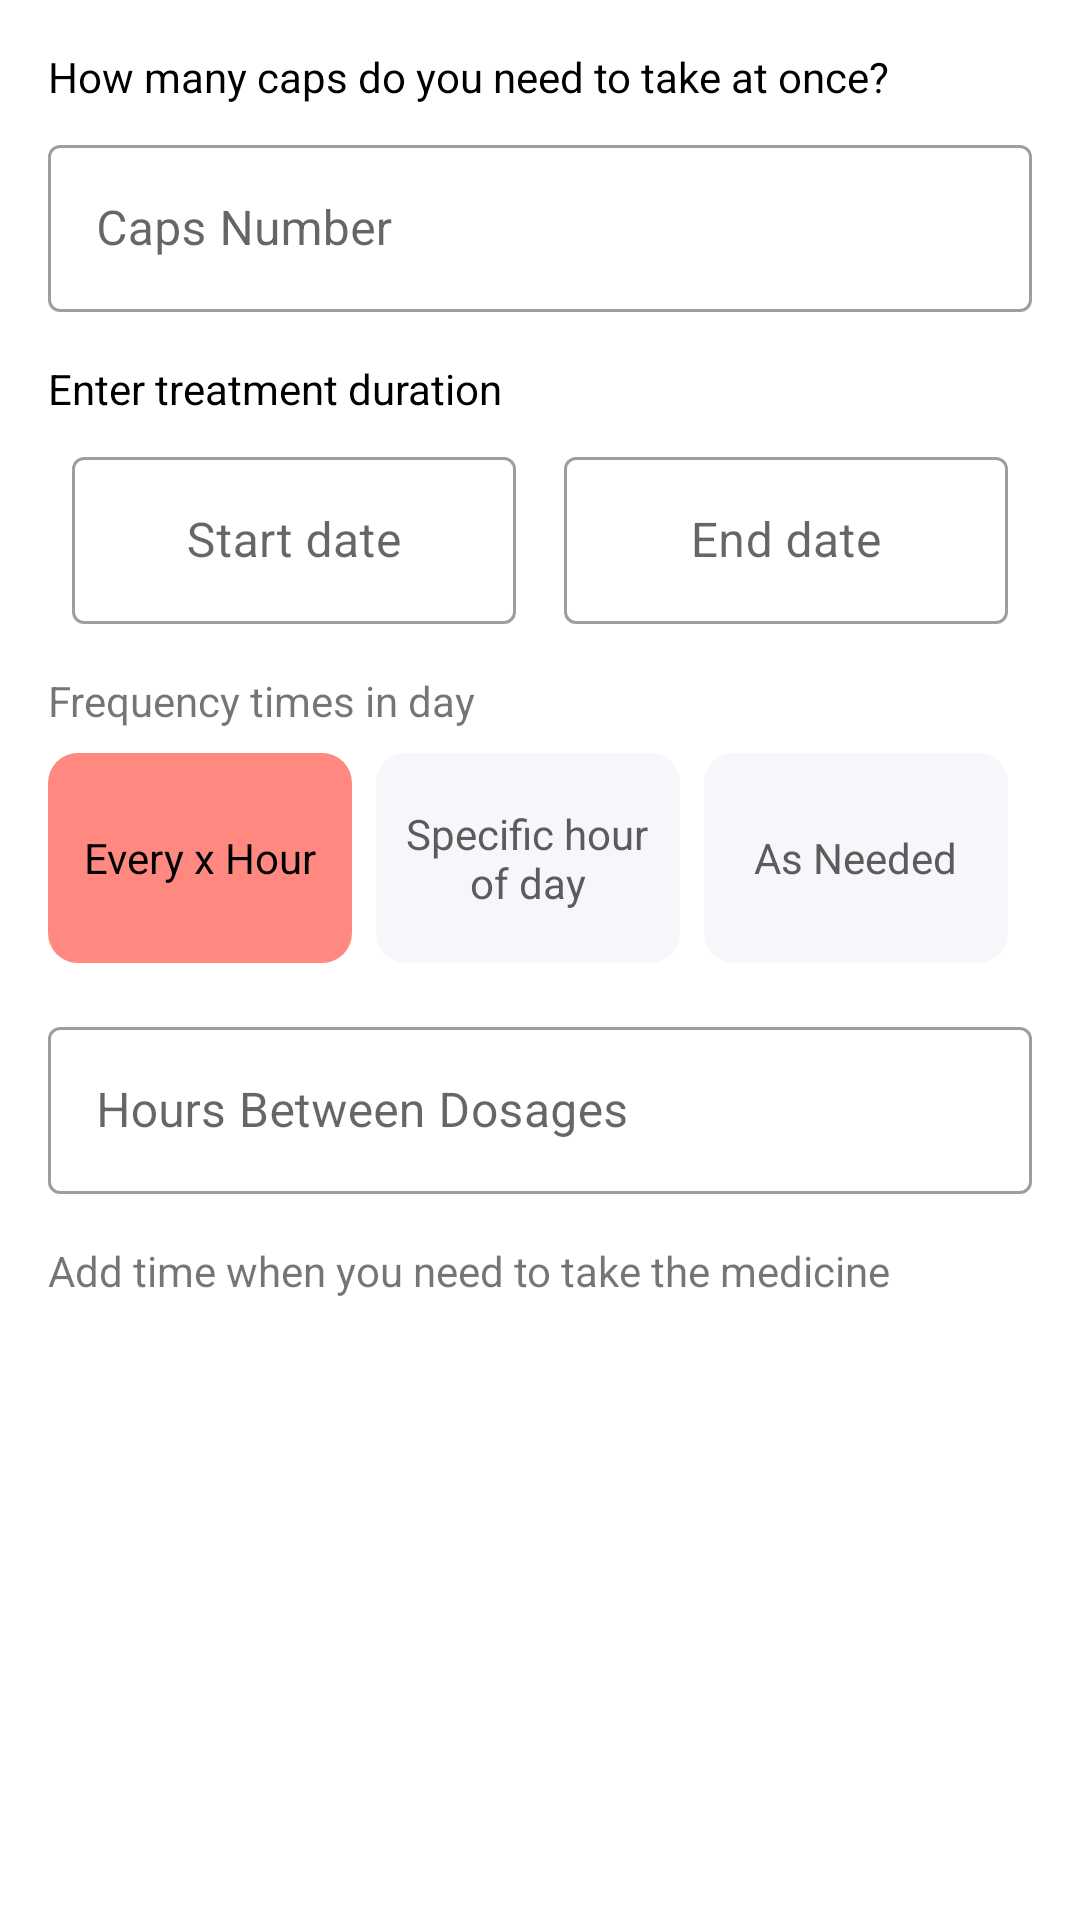

This screen was rendered from an Android layout file. Write that file and the resources it references.
<!-- AndroidManifest.xml: application theme Theme.PillReminder -->
<!-- res/layout/fragment_add_medicine_details.xml -->
<?xml version="1.0" encoding="utf-8"?>
<layout xmlns:android="http://schemas.android.com/apk/res/android"
    xmlns:app="http://schemas.android.com/apk/res-auto"
    xmlns:tools="http://schemas.android.com/tools">

    <data>

        <variable
            name="medicineViewModel"
            type="com.kwemrj.pillreminder.ui.add_medicine.AddMedicineViewModel" />

    </data>

    <RelativeLayout
        android:layout_width="match_parent"
        android:layout_height="match_parent"
        android:padding="16dp"
        tools:context=".ui.add_medicine.AddMedicineDetailsFragment">

        <LinearLayout
            android:layout_width="match_parent"
            android:layout_height="match_parent"
            android:orientation="vertical">

            <TextView
                android:layout_width="match_parent"
                android:layout_height="wrap_content"
                android:layout_marginBottom="8dp"
                android:text="How many caps do you need to take at once?"
                android:textColor="@color/black" />


            <com.google.android.material.textfield.TextInputLayout
                android:id="@+id/does_number"
                style="@style/Widget.MaterialComponents.TextInputLayout.OutlinedBox"
                android:layout_width="match_parent"
                android:layout_height="wrap_content"
                android:hint="Caps Number">

                <com.google.android.material.textfield.TextInputEditText
                    android:layout_width="match_parent"
                    android:layout_height="wrap_content"
                    android:inputType="number"
                    tools:text="2" />

            </com.google.android.material.textfield.TextInputLayout>

            <TextView
                android:layout_width="match_parent"
                android:layout_height="wrap_content"
                android:layout_marginTop="16dp"
                android:layout_marginBottom="8dp"
                android:text="Enter treatment duration"
                android:textColor="@color/black" />


            <LinearLayout
                android:layout_width="match_parent"
                android:layout_height="wrap_content">

                <com.google.android.material.textfield.TextInputLayout
                    android:id="@+id/start_date"
                    style="@style/Widget.MaterialComponents.TextInputLayout.OutlinedBox"
                    android:layout_width="0dp"
                    android:layout_height="wrap_content"
                    android:layout_weight="1"
                    android:drawableEnd="@drawable/selector_frequency_text"
                    android:hint="Start date"
                    android:paddingStart="8dp"
                    android:paddingEnd="8dp">

                    <com.google.android.material.textfield.TextInputEditText
                        android:layout_width="match_parent"
                        android:layout_height="wrap_content"
                        android:clickable="false"
                        android:cursorVisible="false"
                        android:focusable="false"
                        android:focusableInTouchMode="false"
                        android:gravity="center"
                        tools:text="19/02/22" />

                </com.google.android.material.textfield.TextInputLayout>

                <com.google.android.material.textfield.TextInputLayout
                    android:id="@+id/end_date"
                    style="@style/Widget.MaterialComponents.TextInputLayout.OutlinedBox"
                    android:layout_width="0dp"
                    android:layout_height="wrap_content"
                    android:layout_weight="1"
                    android:hint="End date"
                    android:paddingStart="8dp"
                    android:paddingEnd="8dp">

                    <com.google.android.material.textfield.TextInputEditText
                        android:layout_width="match_parent"
                        android:layout_height="wrap_content"
                        android:clickable="false"
                        android:cursorVisible="false"
                        android:focusable="false"
                        android:focusableInTouchMode="false"
                        android:gravity="center"
                        tools:text="29/02/20" />

                </com.google.android.material.textfield.TextInputLayout>


            </LinearLayout>

            <TextView
                android:layout_width="match_parent"
                android:layout_height="wrap_content"
                android:layout_marginTop="16dp"
                android:layout_marginBottom="8dp"
                android:text="Frequency times in day" />

            <LinearLayout
                android:layout_width="match_parent"
                android:layout_height="wrap_content"
                android:orientation="horizontal">

                <RadioGroup
                    android:id="@+id/frequent_times"
                    android:layout_width="match_parent"
                    android:layout_height="wrap_content"
                    android:checkedButton="@id/ever_x_times"
                    android:gravity="center_vertical"
                    android:orientation="horizontal">

                    <RadioButton
                        android:id="@+id/ever_x_times"
                        android:layout_width="0dp"
                        android:layout_height="70dp"
                        android:layout_marginEnd="8dp"
                        android:layout_weight="1"
                        android:background="@drawable/selector_medicine_form"
                        android:button="@android:color/transparent"
                        android:gravity="center"
                        android:text="Every x Hour"
                        android:textColor="@drawable/selector_frequency_text" />

                    <RadioButton
                        android:id="@+id/specific_hour_of_day"
                        android:layout_width="0dp"
                        android:layout_height="70dp"
                        android:layout_marginEnd="8dp"
                        android:layout_weight="1"
                        android:background="@drawable/selector_medicine_form"
                        android:button="@android:color/transparent"
                        android:gravity="center"
                        android:text="Specific hour of day"
                        android:textColor="@drawable/selector_frequency_text" />

                    <RadioButton
                        android:id="@+id/as_needed"
                        android:layout_width="0dp"
                        android:layout_height="70dp"
                        android:layout_marginEnd="8dp"
                        android:layout_weight="1"
                        android:background="@drawable/selector_medicine_form"
                        android:button="@android:color/transparent"
                        android:gravity="center"
                        android:text="As Needed"
                        android:textColor="@drawable/selector_frequency_text" />


                </RadioGroup>

            </LinearLayout>

            <com.google.android.material.textfield.TextInputLayout
                android:id="@+id/interval"
                style="@style/Widget.MaterialComponents.TextInputLayout.OutlinedBox"
                android:layout_width="match_parent"
                android:layout_height="wrap_content"
                android:layout_marginTop="16dp"
                android:hint="Hours Between Dosages">

                <com.google.android.material.textfield.TextInputEditText
                    android:layout_width="match_parent"
                    android:layout_height="wrap_content"
                    android:inputType="number"
                    tools:text="2" />
            </com.google.android.material.textfield.TextInputLayout>

            <TextView
                android:layout_width="wrap_content"
                android:layout_height="wrap_content"
                android:layout_marginTop="16dp"
                android:text="Add time when you need to take the medicine" />


            <HorizontalScrollView
                android:layout_width="match_parent"
                android:layout_height="wrap_content"
                android:layout_marginTop="8dp">

                <LinearLayout
                    android:layout_width="wrap_content"
                    android:layout_height="wrap_content"
                    android:gravity="center_vertical"
                    android:orientation="horizontal">

                    <LinearLayout
                        android:id="@+id/time_chips_add"
                        android:layout_width="wrap_content"
                        android:layout_height="wrap_content"
                        android:orientation="horizontal" />

                    <Button
                        android:id="@+id/add_time"
                        style="@style/Widget.App.Button.OutlinedButton.IconOnly"
                        android:layout_width="wrap_content"
                        android:layout_height="wrap_content"
                        android:layout_marginEnd="12dp"
                        app:cornerRadius="50dp"
                        app:icon="@drawable/ic_baseline_add_24"
                        app:iconTint="#58c3ce"
                        app:shapeAppearance="?attr/shapeAppearance"
                        app:strokeColor="#58c3ce" />
                </LinearLayout>

            </HorizontalScrollView>


            <View
                android:layout_width="match_parent"
                android:layout_height="0dp"
                android:layout_weight="1" />

            <Button
                android:id="@+id/add_medicine"
                android:layout_width="188dp"
                android:layout_height="wrap_content"
                android:layout_gravity="center"
                android:background="@drawable/rounded_corner"
                android:text="Done"
                android:textColor="@color/white" />

        </LinearLayout>


    </RelativeLayout>
</layout>
<!-- resources referenced by this layout -->
<resources>
  <color name="black">#FF000000</color>
  <color name="white">#FFFFFFFF</color>
  <!-- drawable selector_frequency_text (drawable) -->
  <?xml version="1.0" encoding="utf-8"?>
  <selector xmlns:android="http://schemas.android.com/apk/res/android">
  
      <item android:state_checked="true" android:color="@color/black" />
      <item android:state_checked="false" android:color="#5c5c5c"/>
  
  </selector>
  <!-- drawable selector_medicine_form (drawable) -->
  <?xml version="1.0" encoding="utf-8"?>
  <selector xmlns:android="http://schemas.android.com/apk/res/android">
  
      <item android:state_checked="true" android:drawable="@drawable/selected_form" />
      <item android:state_checked="false" android:drawable="@drawable/unselected_form"/>
  
  </selector>
  <style name="Widget.App.Button.OutlinedButton.IconOnly" parent="Widget.MaterialComponents.Button.OutlinedButton">
          <item name="iconPadding">0dp</item>
          <item name="android:insetTop">0dp</item>
          <item name="android:insetBottom">0dp</item>
          <item name="android:paddingLeft">6dp</item>
          <item name="android:paddingRight">6dp</item>
          <item name="android:minWidth">32dp</item>
          <item name="android:minHeight">32dp</item>
      </style>
  <style name="Theme.PillReminder" parent="Theme.MaterialComponents.DayNight.DarkActionBar">
          
          <item name="colorPrimary">@color/purple_500</item>
          <item name="colorPrimaryVariant">@color/purple_700</item>
          <item name="colorOnPrimary">@color/black</item>
          
          <item name="colorSecondary">@color/teal_200</item>
          <item name="colorSecondaryVariant">@color/teal_700</item>
          <item name="colorOnSecondary">@color/black</item>
          
          <item name="android:statusBarColor" tools:targetApi="l">?attr/colorPrimaryVariant</item>
          
      </style>
  <!-- drawable selected_form (drawable) -->
  <?xml version="1.0" encoding="utf-8"?>
  <shape xmlns:android="http://schemas.android.com/apk/res/android"
      android:shape="rectangle">
  
      <solid android:color="@color/red" />
      <corners android:radius="10dp" />
      <padding
          android:bottom="16dp"
          android:left="8dp"
          android:right="8dp"
          android:top="16dp"/>
  
  </shape>
  <!-- drawable unselected_form (drawable) -->
  <?xml version="1.0" encoding="utf-8"?>
  <shape xmlns:android="http://schemas.android.com/apk/res/android"
      android:shape="rectangle">
  
      <solid android:color="@color/grey" />
      <corners android:radius="10dp" />
      <padding
          android:bottom="16dp"
          android:left="2dp"
          android:right="0dp"
          android:top="16dp"/>
  
  </shape>
  <color name="purple_500">#FF6200EE</color>
  <color name="purple_700">#FF3700B3</color>
  <color name="teal_200">#FF03DAC5</color>
  <color name="teal_700">#FF018786</color>
  <color name="red">#ff8980</color>
  <color name="grey">#f6f7fa</color>
</resources>
